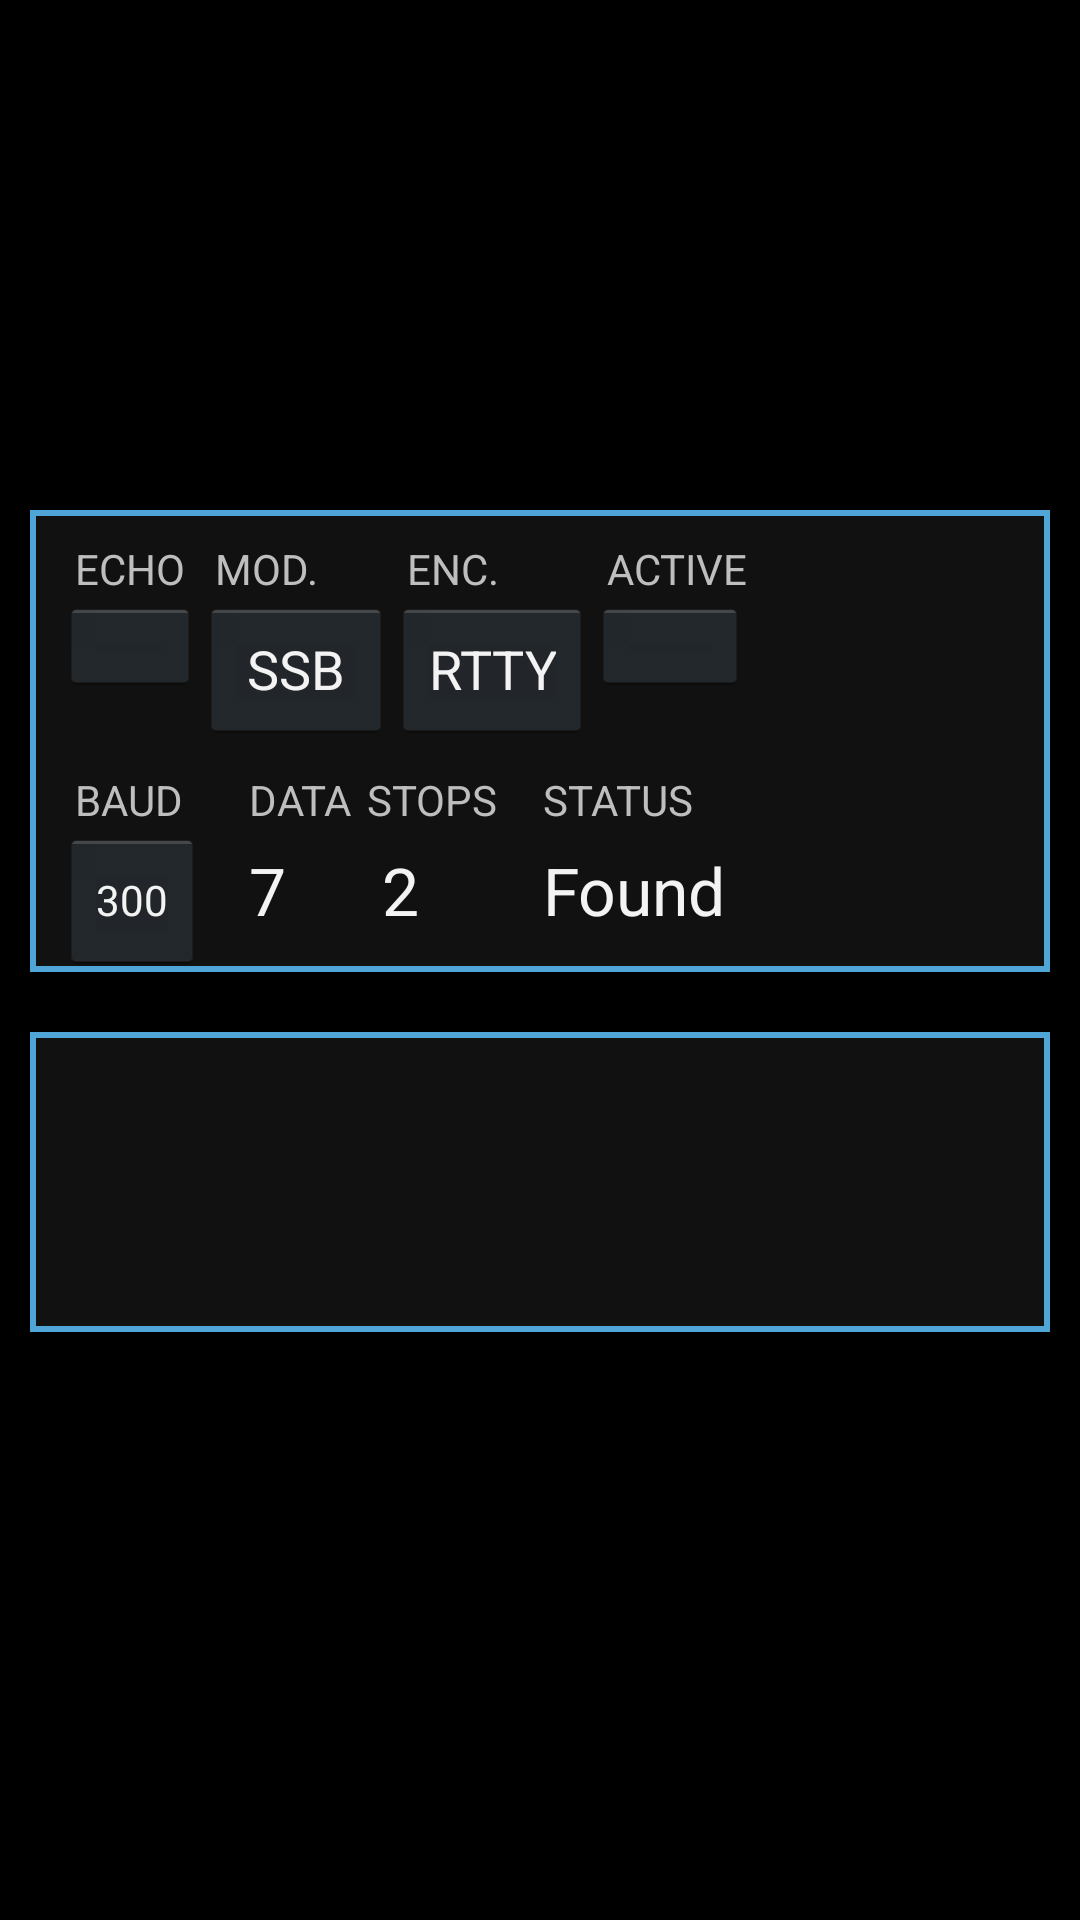

Produce the Android XML layout that renders to this screen, including the resource entries it uses.
<!-- AndroidManifest.xml: application theme android:Theme.Holo -->
<!-- res/layout/activity_status_screen.xml -->
<RelativeLayout xmlns:android="http://schemas.android.com/apk/res/android"
    xmlns:tools="http://schemas.android.com/tools"
    android:layout_width="match_parent"
    android:layout_height="match_parent" ><ScrollView
        android:id="@+id/scrollView1"
        android:layout_width="fill_parent"
        android:layout_height="fill_parent"
        android:layout_alignParentRight="true"
        android:layout_alignParentTop="true" >

            <LinearLayout
                android:layout_width="wrap_content"
                android:layout_height="226dp"
                android:orientation="vertical" >

            <ImageView
                android:id="@+id/imgViWF"
                android:layout_width="fill_parent"
                android:layout_height="wrap_content"
                android:layout_marginLeft="10dp"
                android:layout_marginRight="10dp"
                android:layout_marginTop="10dp"
                android:layout_marginBottom="5dp"
                android:minHeight="150dp"
                android:minWidth="256dp"
                android:scaleType="fitXY" />

            <LinearLayout
                android:layout_width="match_parent"
                android:layout_height="wrap_content"
                android:layout_marginLeft="10dp"
                android:layout_marginRight="10dp"
                android:layout_marginTop="5dp"
                android:layout_marginBottom="5dp"
                android:background="@drawable/status_background"
                android:orientation="vertical" >

                <TableLayout
                    android:layout_width="wrap_content"
                    android:layout_height="wrap_content"
                    android:layout_margin="10dp" >

                    <TableRow
                        android:id="@+id/tableRow1"
                        android:layout_width="wrap_content"
                        android:layout_height="wrap_content"
                        android:layout_marginRight="5dp" >

                        <TextView
                            android:id="@+id/textView2"
                            android:layout_width="wrap_content"
                            android:layout_height="wrap_content"
                            android:layout_marginLeft="5dp"
                            android:layout_marginRight="5dp"
                            android:text="@string/decoderecho" />

                        <TextView
                            android:id="@+id/textView20"
                            android:layout_width="wrap_content"
                            android:layout_height="wrap_content"
                            android:layout_marginLeft="5dp"
                            android:layout_marginRight="5dp"
                            android:text="@string/decoderafsk" />

                        <TextView
                            android:id="@+id/textView3"
                            android:layout_width="wrap_content"
                            android:layout_height="wrap_content"
                            android:layout_marginLeft="5dp"
                            android:text="@string/decoderencoding" />

                        <TextView
                            android:id="@+id/textView4"
                            android:layout_width="wrap_content"
                            android:layout_height="wrap_content"
                            android:layout_marginLeft="5dp"
                            android:text="@string/decoderactive" />
                    </TableRow>

                    <TableRow
                        android:id="@+id/tableRow2"
                        android:layout_width="wrap_content"
                        android:layout_height="wrap_content" >

                        <ImageButton
                            android:id="@+id/btnEcho"
                            android:layout_width="wrap_content"
                            android:layout_height="wrap_content"
                            android:onClick="toggleEcho"
                            android:src="@drawable/ic_action_echo_off" />

                        <Button
                            android:id="@+id/btnAfsk"
                            android:layout_width="wrap_content"
                            android:layout_height="wrap_content"
                            android:onClick="toggleAfsk"
                            android:src="@drawable/ic_action_bell_off"
                            android:text="SSB" />

                        <Button
                            android:id="@+id/btnBinary"
                            android:layout_width="wrap_content"
                            android:layout_height="wrap_content"                            
                            android:onClick="toggleBinary"
                            android:src="@drawable/ic_action_connected" 
                            android:text="RTTY"/>

                        <ImageButton
                            android:id="@+id/btnRunning"
                            android:layout_width="wrap_content"
                            android:layout_height="wrap_content"
                           
                            android:onClick="toggleRunning"
                            android:src="@drawable/ic_action_play" />
                    </TableRow>
                </TableLayout>

                <TableLayout
                    android:layout_width="match_parent"
                    android:layout_height="wrap_content" >

                    <TableRow
                        android:id="@+id/tableRow3"
                        android:layout_width="wrap_content"
                        android:layout_height="wrap_content" >

                        <TextView
                            android:id="@+id/textView28"
                            android:layout_width="wrap_content"
                            android:layout_height="wrap_content"
                            android:layout_marginLeft="15dp"
                            android:layout_marginRight="5dp"
                            android:text="@string/decoderbaud" />

                        <TextView
                            android:id="@+id/textView1"
                            android:layout_width="wrap_content"
                            android:layout_height="wrap_content"
                            android:layout_marginLeft="15dp"
                            android:layout_marginRight="5dp"
                            android:text="@string/decoderdata" />

                        <TextView
                            android:id="@+id/textView6"
                            android:layout_width="wrap_content"
                            android:layout_height="wrap_content"
                            android:layout_marginRight="15dp"
                            android:text="@string/decoderstops" />

                        <TextView
                            android:id="@+id/textView5"
                            android:layout_width="wrap_content"
                            android:layout_height="wrap_content"
                            android:layout_marginRight="15dp"
                            android:text="@string/decoderstatus" />
                    </TableRow>

                    <TableRow
                        android:id="@+id/tableRow4"
                        android:layout_width="wrap_content"
                        android:layout_height="wrap_content" >

                        <Button
                            android:id="@+id/btnBaud"
                            style="?android:attr/buttonStyleSmall"
                            android:layout_width="wrap_content"
                            android:layout_height="wrap_content"
                            android:layout_marginLeft="10dp"
                            android:onClick="setBaud"
                            android:text="300" />

                        <TextView
                            android:id="@+id/txtDataBits"
                            android:layout_width="wrap_content"
                            android:layout_height="wrap_content"
                            android:layout_marginLeft="15dp"
                            android:text="7"
                            android:textAppearance="?android:attr/textAppearanceLarge" />

                        <TextView
                            android:id="@+id/txtStopBits"
                            android:layout_width="wrap_content"
                            android:layout_height="wrap_content"
                            android:layout_marginLeft="5dp"
                            android:text="2"
                            android:textAppearance="?android:attr/textAppearanceLarge" />

                        <TextView
                            android:id="@+id/txtStatus"
                            android:layout_width="wrap_content"
                            android:layout_height="wrap_content"
                            android:text="Found"
                            android:textAppearance="?android:attr/textAppearanceLarge" />
                    </TableRow>
                </TableLayout>
            </LinearLayout>

            <ListView
                android:id="@+id/listRxDecodedStrings"
                android:layout_width="wrap_content"
                android:layout_height="wrap_content"
                android:layout_marginLeft="10dp"
                android:layout_marginRight="10dp"
                android:layout_marginTop="5dp"
                android:layout_marginBottom="5dp"
                android:layout_weight=".1"
                android:background="@drawable/status_background" >
            </ListView>

            <LinearLayout
                android:layout_width="match_parent"
                android:layout_height="wrap_content" >

                <TextView
                    android:id="@+id/txtRawRxChars"
                    android:layout_width="match_parent"
                    android:layout_height="100dp"
                    android:layout_marginLeft="10dp"
                    android:layout_marginRight="10dp"
                    android:layout_marginTop="5dp"
                    android:layout_marginBottom="5dp"
                    android:background="@drawable/status_background"
                    android:maxHeight="240dp"
                    android:scrollbars="vertical" />

            </LinearLayout>

</LinearLayout>

            

    </ScrollView>

</RelativeLayout>
<!-- resources referenced by this layout -->
<resources>
  <!-- drawable status_background (drawable) -->
  <?xml version="1.0" encoding="utf-8"?>
     
      <shape xmlns:android="http://schemas.android.com/apk/res/android" android:shape="rectangle" >
    	 	<solid android:color="#ff111111" />
     		<stroke android:width="2dip" android:color="#ff4fa5d5"/>
  	</shape>
  <string name="decoderactive">ACTIVE</string>
  <string name="decoderafsk">MOD.</string>
  <string name="decoderbaud">BAUD</string>
  <string name="decoderdata">DATA</string>
  <string name="decoderecho">ECHO</string>
  <string name="decoderencoding">ENC.</string>
  <string name="decoderstatus">STATUS</string>
  <string name="decoderstops">STOPS</string>
</resources>
